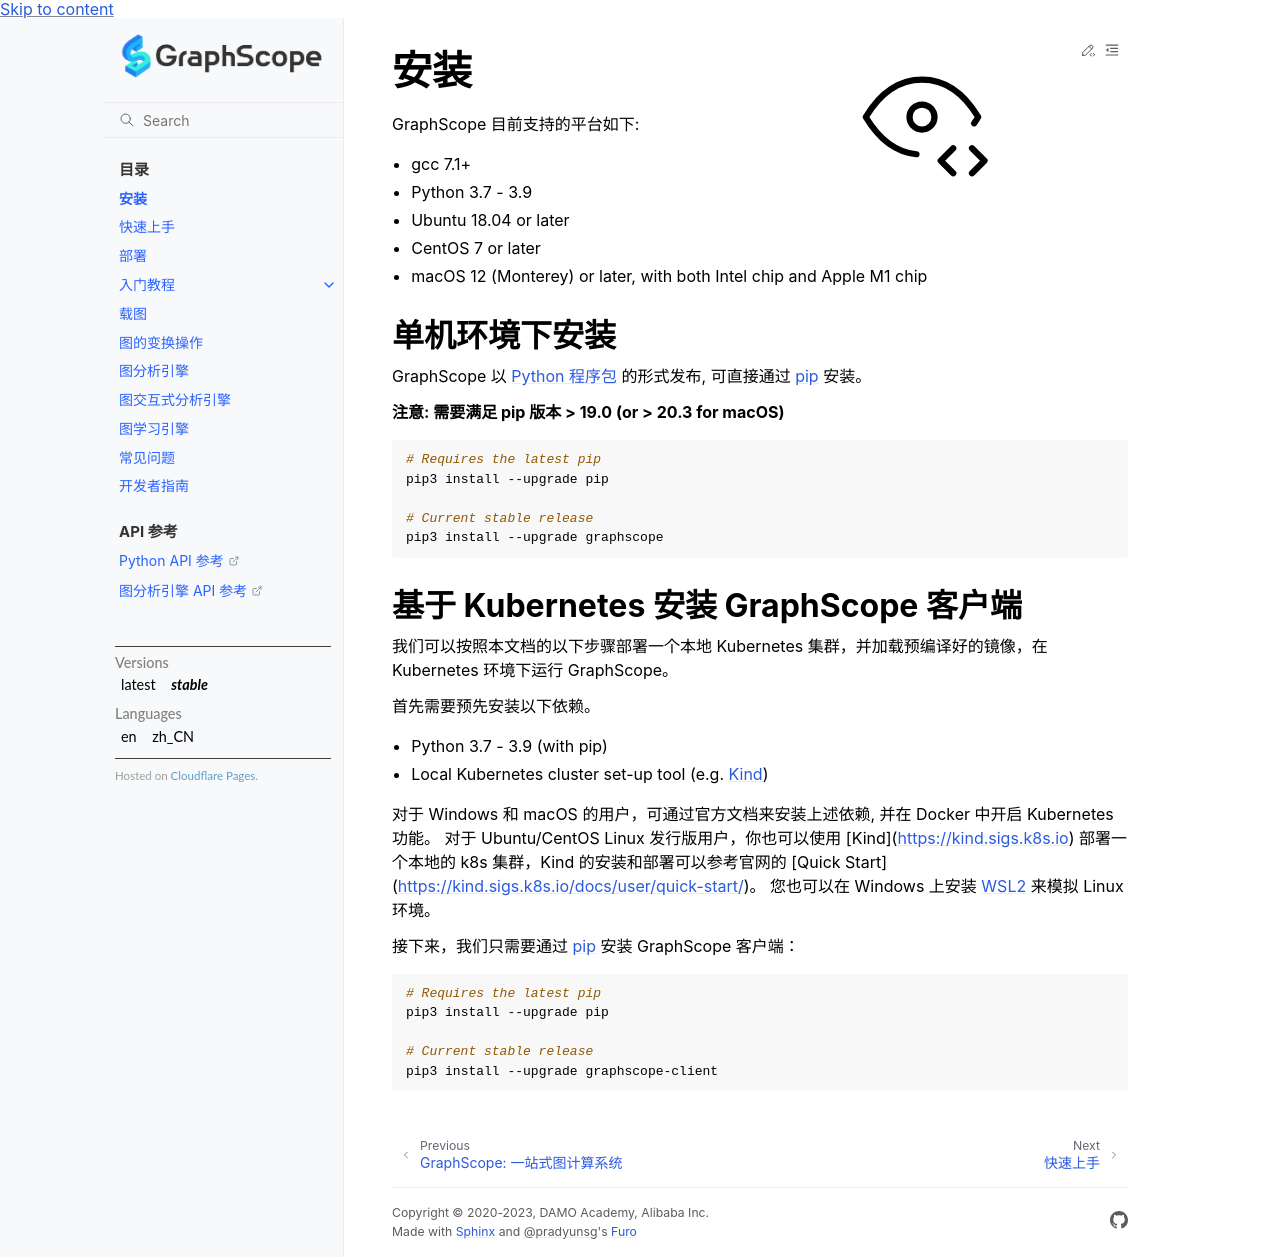

repository: alibaba/GraphScope · page: docs/zh/installation.html · generator: sphinx

安装
====

GraphScope 目前支持的平台如下:

- gcc 7.1+
- Python 3.7 - 3.9
- Ubuntu 18.04 or later
- CentOS 7 or later
- macOS 12 (Monterey) or later, with both Intel chip and Apple M1 chip


单机环境下安装
------------

GraphScope 以 `Python 程序包 <https://pypi.org/project/graphscope>`_ 的形式发布, 可直接通过 `pip <https://pip.pypa.io/en/stable/>`_ 安装。

**注意: 需要满足 pip 版本 > 19.0 (or > 20.3 for macOS)**

.. code:: bash

    # Requires the latest pip
    pip3 install --upgrade pip

    # Current stable release
    pip3 install --upgrade graphscope


基于 Kubernetes 安装 GraphScope 客户端
------------------------------------

我们可以按照本文档的以下步骤部署一个本地 Kubernetes 集群，并加载预编译好的镜像，在 Kubernetes 环境下运行 GraphScope。

首先需要预先安装以下依赖。

- Python 3.7 - 3.9 (with pip)
- Local Kubernetes cluster set-up tool (e.g. `Kind <https://kind.sigs.k8s.io>`_)

对于 Windows 和 macOS 的用户，可通过官方文档来安装上述依赖, 并在 Docker 中开启 Kubernetes 功能。
对于 Ubuntu/CentOS Linux 发行版用户，你也可以使用 [Kind](https://kind.sigs.k8s.io) 部署一个本地的 k8s 集群，Kind 的安装和部署可以参考官网的 [Quick Start](https://kind.sigs.k8s.io/docs/user/quick-start/)。
您也可以在 Windows 上安装 `WSL2 <https://docs.microsoft.com/zh-cn/windows/wsl/install-win10>`_ 来模拟 Linux 环境。

接下来，我们只需要通过 `pip <https://pip.pypa.io/en/stable/>`_ 安装 GraphScope 客户端：

.. code:: bash

    # Requires the latest pip
    pip3 install --upgrade pip

    # Current stable release
    pip3 install --upgrade graphscope-client
